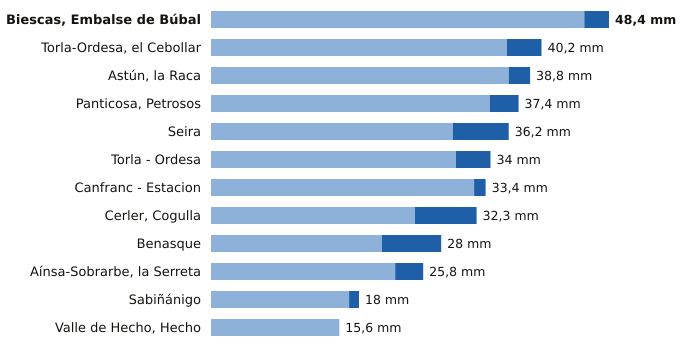

Data behind this chart, as committed beside it:
estacion, provincia, indicativo, mm_6_dias_anteriores, mm_hoy, mm_7_dias, horas_de_hoy
Biescas, Embalse de Búbal, Huesca, 9453X, 45.4, 3.0, 48.4, 3
Torla-Ordesa, el Cebollar, Huesca, 9814I, 36.0, 4.2, 40.2, 3
Astún, la Raca, Huesca, 9195C, 36.2, 2.6, 38.8, 3
Panticosa, Petrosos, Huesca, 9451F, 33.9, 3.5, 37.4, 3
Seira, Huesca, 9843A, 29.4, 6.8, 36.2, 3
Torla - Ordesa, Huesca, 9814X, 29.8, 4.2, 34.0, 3
Canfranc - Estacion, Huesca, 9198X, 32.0, 1.4, 33.4, 3
Cerler, Cogulla, Huesca, 9839V, 24.8, 7.5, 32.3, 2
Benasque, Huesca, 9838B, 20.8, 7.2, 28.0, 3
Aínsa-Sobrarbe, la Serreta, Huesca, 9808X, 22.4, 3.4, 25.8, 3
Sabiñánigo, Huesca, 9460X, 16.8, 1.2, 18.0, 3
Valle de Hecho, Hecho, Huesca, 9207, 15.6, 0.0, 15.6, 3
